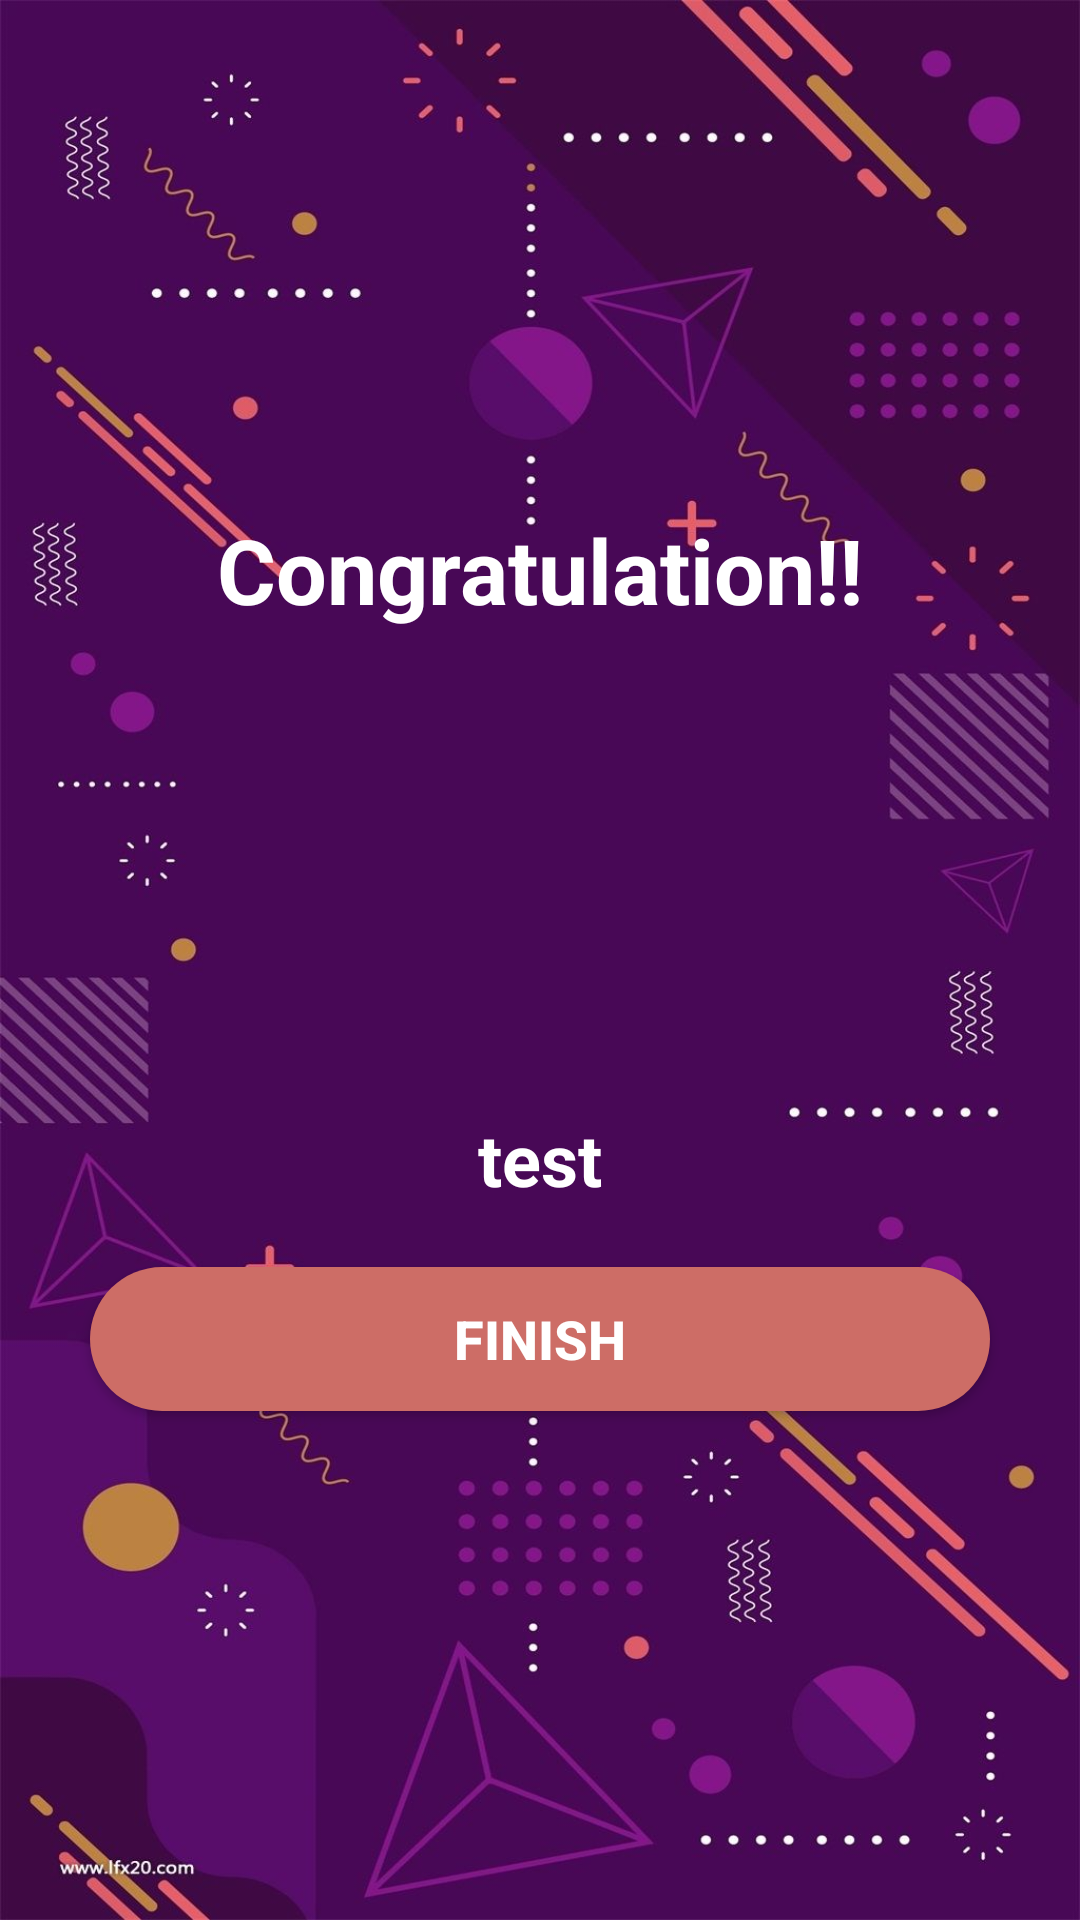

Write the Android layout XML for this screen, with the resource values it uses.
<!-- AndroidManifest.xml: application theme ThemeCustomNoActionbar -->
<!-- res/layout/activity_finish.xml -->
<?xml version="1.0" encoding="utf-8"?>
<LinearLayout xmlns:android="http://schemas.android.com/apk/res/android"
    xmlns:app="http://schemas.android.com/apk/res-auto"
    xmlns:tools="http://schemas.android.com/tools"
    android:layout_width="match_parent"
    android:layout_height="match_parent"
    android:background="@drawable/bg"
    android:orientation="vertical"
    android:gravity="center"
    tools:context=".FinishActivity">


    <TextView
        android:id="@+id/tv_msg"
        android:layout_width="wrap_content"
        android:layout_height="wrap_content"
        android:text="@string/tv_congrats"
        android:textSize="30sp"
        android:textColor="@color/white"
        android:textStyle="bold"/>

    <ImageView
        android:id="@+id/iv_finish"
        android:layout_width="200dp"
        android:layout_height="150dp"
        android:src="@drawable/ic_trophy"/>

    <TextView
        android:id="@+id/tv_score"
        android:layout_width="wrap_content"
        android:layout_height="wrap_content"
        android:layout_marginTop="10dp"
        android:text="test"
        android:textSize="24sp"
        android:textColor="@color/white"
        android:textStyle="bold"
        app:layout_constraintTop_toBottomOf="@+id/iv_finish"/>

    <Button
        android:layout_width="match_parent"
        android:layout_height="wrap_content"
        android:id="@+id/btn_done"
        android:textSize="18sp"
        android:textColor="@color/white"
        android:text="@string/btn_finish_answer"
        android:layout_marginHorizontal="30dp"
        android:layout_marginTop="20dp"
        android:textStyle="bold"
        android:onClick="onClick"
        android:background="@drawable/round_btn" />

</LinearLayout>
<!-- resources referenced by this layout -->
<resources>
  <color name="white">#FFFFFFFF</color>
  <!-- drawable bg: png bitmap (drawable, 981596 bytes) -->
  <!-- drawable round_btn (drawable) -->
  <?xml version="1.0" encoding="utf-8"?>
  <shape xmlns:android="http://schemas.android.com/apk/res/android">
      <corners  android:radius="50dp"/>
      <solid android:color="@color/chestnutRose" />
  </shape>
  <string name="btn_finish_answer">Finish</string>
  <string name="tv_congrats">Congratulation!!</string>
  <style name="ThemeCustomNoActionbar" parent="Theme.AppCompat.DayNight.NoActionBar">
          <item name="android:statusBarColor">@color/dark_purple</item>
      </style>
  <color name="chestnutRose">#CD6D66</color>
  <color name="dark_purple">#35083a</color>
</resources>
